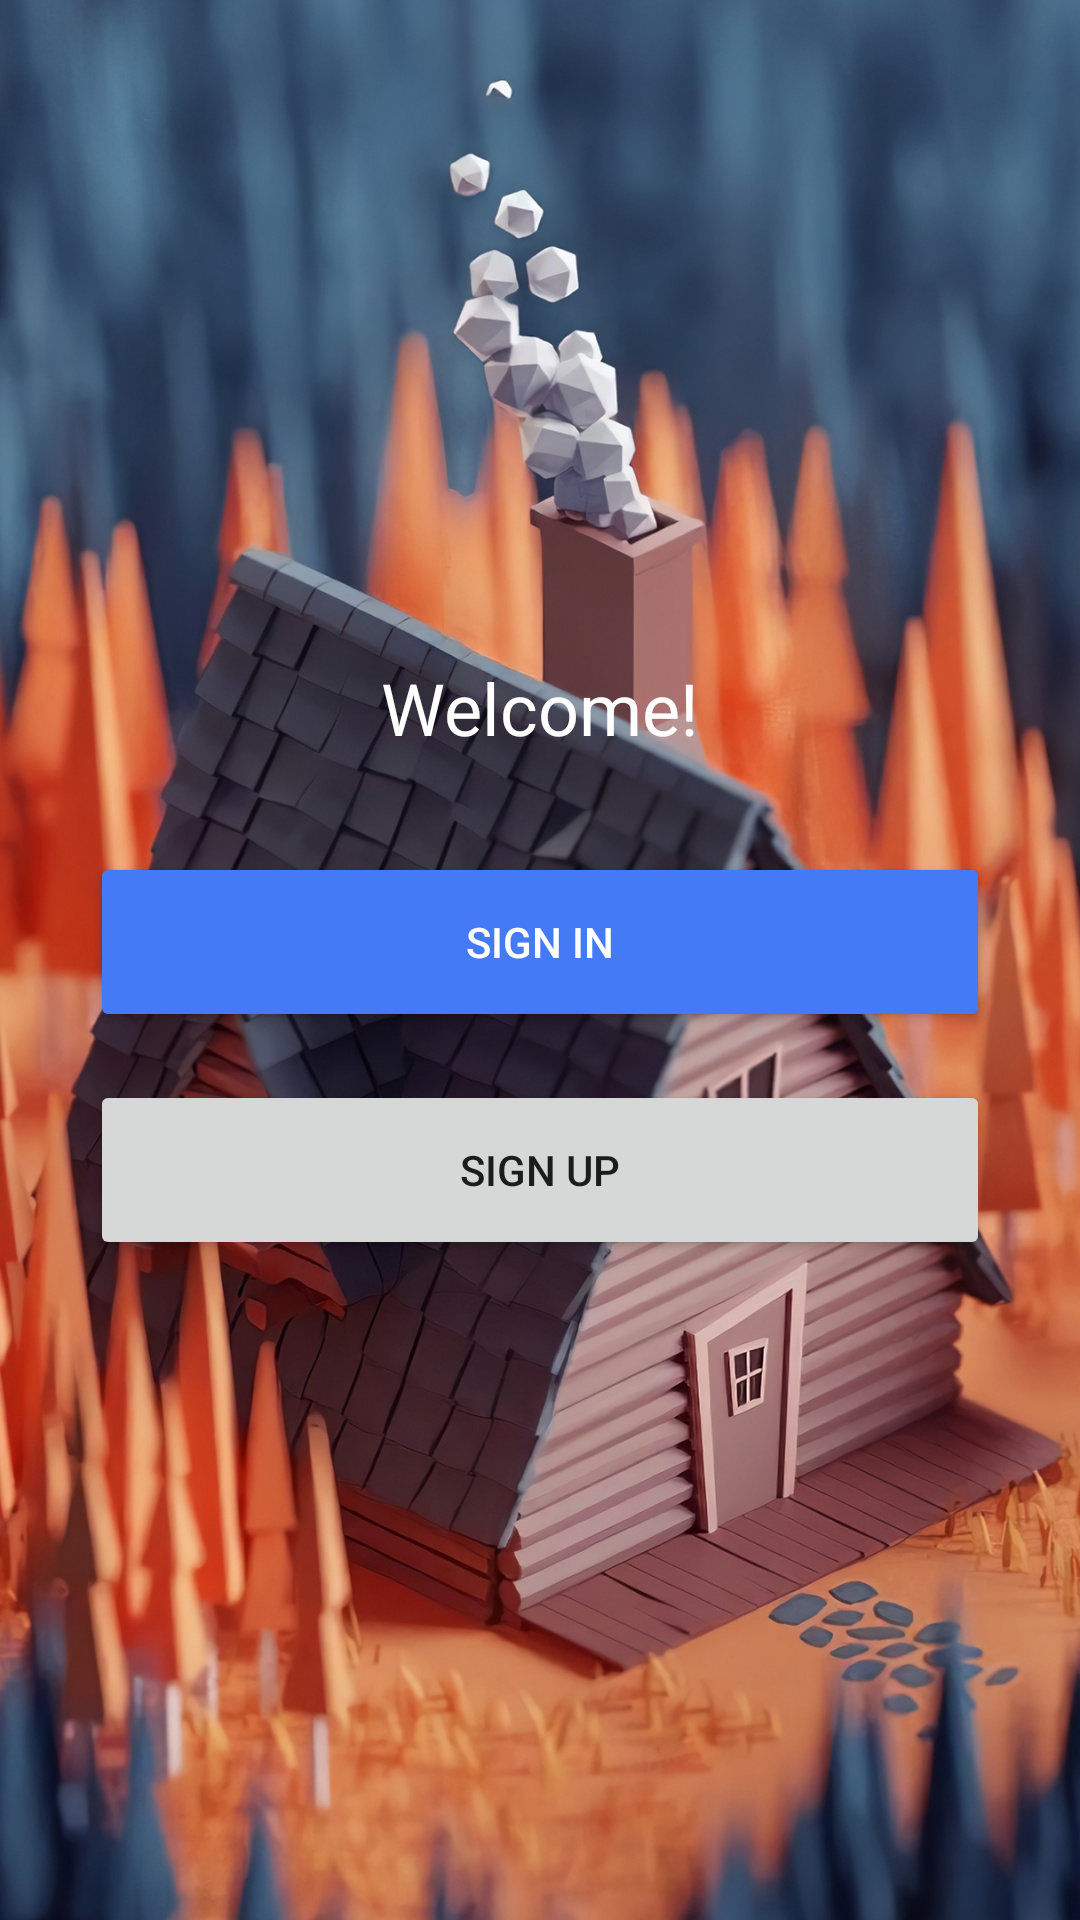

Produce the Android XML layout that renders to this screen, including the resource entries it uses.
<!-- AndroidManifest.xml: application theme Theme.Apzpzpi226makohonbohdan -->
<!-- res/layout/activity_main.xml -->
<?xml version="1.0" encoding="utf-8"?>
<FrameLayout
    xmlns:android="http://schemas.android.com/apk/res/android"
    android:layout_width="match_parent"
    android:layout_height="match_parent">

    
    <ImageView
        android:layout_width="match_parent"
        android:layout_height="match_parent"
        android:src="@drawable/bg_main"
        android:scaleType="centerCrop" />

    
    <LinearLayout
        android:orientation="vertical"
        android:gravity="center"
        android:padding="24dp"
        android:layout_width="match_parent"
        android:layout_height="match_parent">

        <TextView
            android:id="@+id/tvWelcome"
            android:text="Welcome!"
            android:textSize="24sp"
            android:textColor="@android:color/white"
            android:layout_marginBottom="32dp"
            android:layout_width="wrap_content"
            android:layout_height="wrap_content"/>

        <Button
            android:id="@+id/btnSignIn"
            style="@style/Widget.AppCompat.Button"
            android:layout_width="300dp"
            android:layout_height="60dp"
            android:backgroundTint="#447AF6"
            android:text="Sign In"
            android:textColor="@color/btn_primary_text" />

        <Button
            android:id="@+id/btnSignUp"
            android:layout_width="300dp"
            android:layout_height="60dp"
            android:layout_marginTop="16dp"
            android:text="Sign Up" />
    </LinearLayout>
</FrameLayout>
<!-- resources referenced by this layout -->
<resources>
  <color name="btn_primary_text">#FFFFFF</color>
  <!-- drawable bg_main: jpg bitmap (drawable, 384075 bytes) -->
  <style name="Theme.Apzpzpi226makohonbohdan" parent="Theme.MaterialComponents.DayNight.DarkActionBar">
          
          <item name="colorPrimary">@color/purple_500</item>
          <item name="colorPrimaryVariant">@color/purple_700</item>
          <item name="colorOnPrimary">@color/white</item>
          
          <item name="colorSecondary">@color/teal_200</item>
          <item name="colorSecondaryVariant">@color/teal_700</item>
          <item name="colorOnSecondary">@color/black</item>
          
          <item name="android:statusBarColor">?attr/colorPrimaryVariant</item>
          
      </style>
  <color name="purple_500">#FF6200EE</color>
  <color name="purple_700">#FF3700B3</color>
  <color name="white">#FFFFFFFF</color>
  <color name="teal_200">#FF03DAC5</color>
  <color name="teal_700">#FF018786</color>
  <color name="black">#FF000000</color>
</resources>
